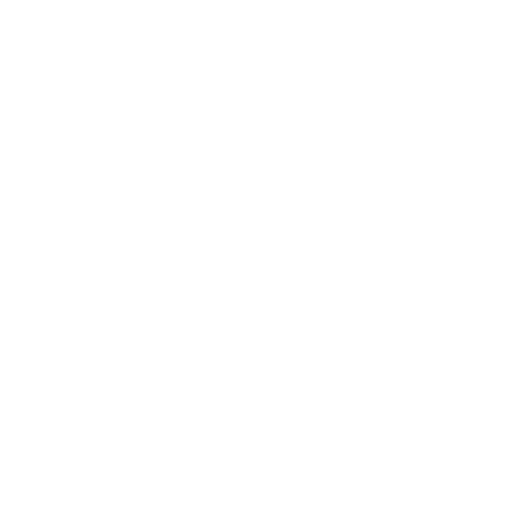
t = 0.00 s
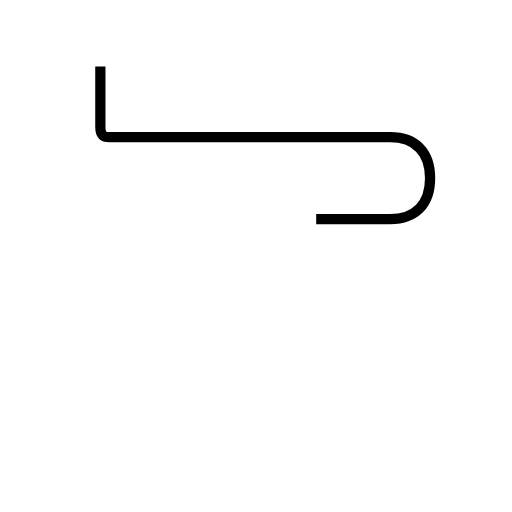
t = 1.64 s
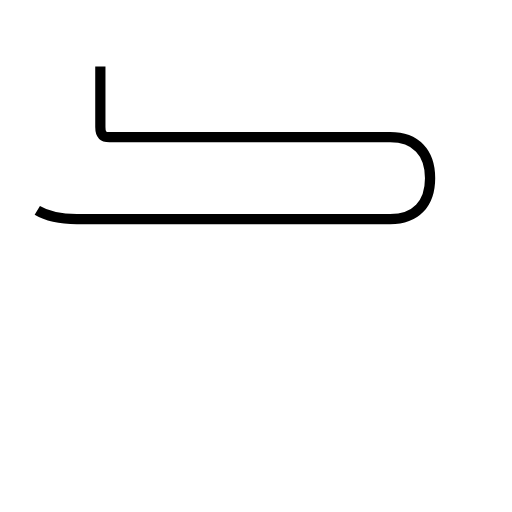
t = 2.46 s
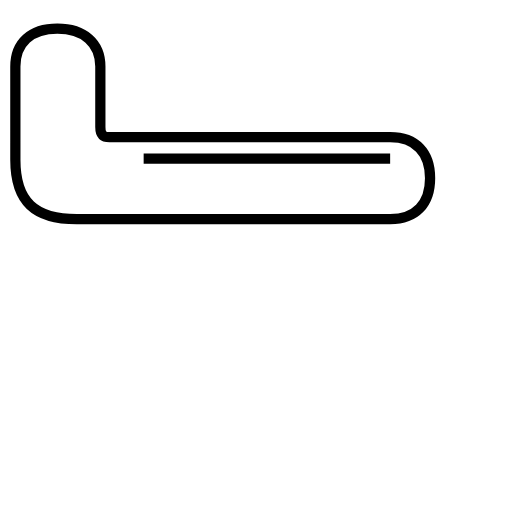
t = 4.01 s
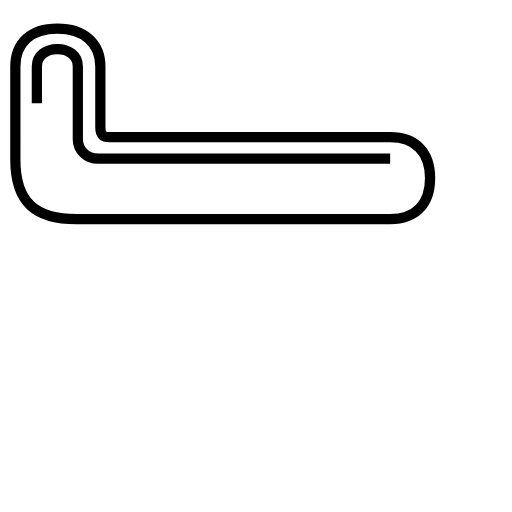
t = 4.73 s
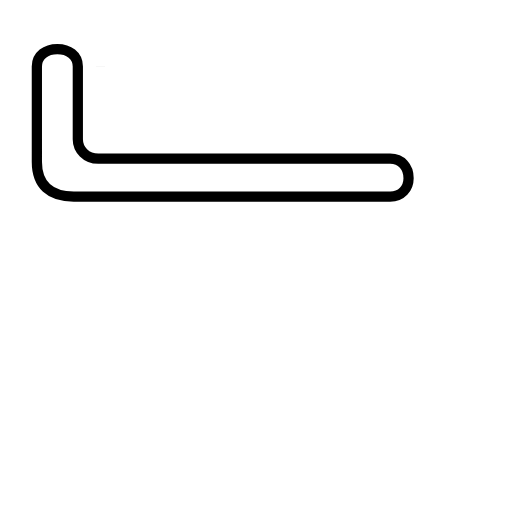
t = 6.17 s

The animated SVG that drew these frames (rendered in a browser with its animation timeline set to each time). Animation: 2 SMIL elements (animate=2); one cycle of 6.17 s.

<?xml version='1.0' encoding='utf-8'?>
<svg viewBox="0.0 -6.0 50.0 50.0" version="1.1" xmlns="http://www.w3.org/2000/svg"><rect x="-1000" y="-1000" width="2000" height="2000" stroke="white" fill="white" /><g style="fill:none;stroke:#000000;stroke-width:1"><path d="M 9.8 -37.5 L 9.8 -31.6 C 9.8 -30.9 10.0 -30.6 10.7 -30.6 L 38.1 -30.6 C 40.6 -30.6 42.0 -29.1 42.0 -26.6 C 42.0 -24.1 40.6 -22.6 38.1 -22.6 L 7.5 -22.6 C 3.4 -22.6 1.5 -24.3 1.5 -28.4 L 1.5 -37.5 C 1.5 -39.8 3.0 -41.2 5.6 -41.2 C 8.2 -41.2 9.8 -39.8 9.8 -37.5 Z " transform="translate(0.0 38.0)" stroke-dasharray="109.52827015490524" stroke-dashoffset="109.52827015490524"><animate attributeName="stroke-dashoffset" from="109.52827015490524" to="0" dur="3.2858481046471573s" begin="0s; anim_end.end" fill="freeze" id="anim0" /></path><path d="M 38.1 -28.5 L 9.6 -28.5 C 8.4 -28.5 7.6 -29.4 7.6 -30.4 L 7.6 -37.5 C 7.6 -38.6 6.7 -39.2 5.6 -39.2 C 4.5 -39.2 3.6 -38.6 3.6 -37.5 L 3.6 -28.2 C 3.6 -25.9 4.9 -24.8 7.2 -24.8 L 38.1 -24.8 C 39.2 -24.8 39.9 -25.6 39.9 -26.6 C 39.9 -27.7 39.2 -28.5 38.1 -28.5 Z" transform="translate(0.0 38.0)" stroke-dasharray="96.23507289969544" stroke-dashoffset="96.23507289969544"><animate attributeName="stroke-dashoffset" from="96.23507289969544" to="0" dur="2.887052186990863s" begin="anim0.end" fill="freeze" id="anim_end" /></path></g></svg>
